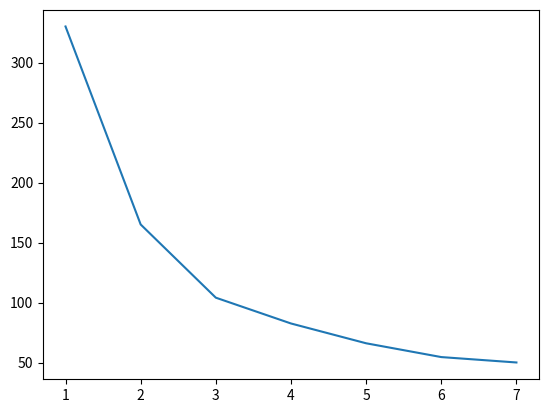

Generate this figure with matplotlib:
import matplotlib.pyplot as plt
import math
#import baustellen_utils as ut

lkw_x = []
zeit_y = []


M = 501  # t
N = 25  # t
G = 20  # kmh
A = 140  # km zum Asphaltwerk
AG = 10

lastValue = 0

l = 1

anzahlFahrten = M / N
load_time = N / AG

# calculate the time for the trip
fahrt_zeit =  2 * (A / G)


def calculateWorkTime2(l):
    return anzahlFahrten * load_time + max(0, fahrt_zeit - (l - 1) * load_time) * (math.ceil(anzahlFahrten / l) - 1)



def calulateWorkTime1(l):
    if N >= M:
        l = 1
    if math.ceil(anzahlFahrten) < l:
        return -1
    if fahrt_zeit < load_time * (l - 1):
        l = 2
    print("l: " + str(l))
    ges = anzahlFahrten * load_time + (math.ceil(anzahlFahrten / l) - 1) * (fahrt_zeit - ((l - 1) * load_time))
    
    return ges


def calculateWorkTimeSim(l, verbose = False):
    restMass = M
    total_time = 0
    
    trucks_time_avalable = []
    for i in range(l):
        trucks_time_avalable.append(0)
    
    #while work is not done = restMass > 0
    while restMass > 0:
        for i in range(l):
            # truck is loaded
            total_time = max(total_time, trucks_time_avalable[i])
            load_volume = min(N, restMass)
            restMass -= load_volume
            
            if (verbose):
                print("Truck " + str(i) + " loads at " + str(round(total_time, 2)) + " - " + str(round(total_time + load_time * (load_volume / N), 2)))
                print("Restmass: " + str(restMass))
                
            total_time += load_time * (load_volume / N)
            available_time = total_time + fahrt_zeit
            
            if (verbose):
                print("Truck is available again in: " + str(round(available_time, 2)))
            
            trucks_time_avalable[i] = available_time
            
            if restMass <= 0:
                break
        
    return round(total_time, 2)



while l < 10:
    zeit = calculateWorkTimeSim(l)
    zeit1 = calculateWorkTime2(l)
    
    print("LKW: " + str(l) + " Zeit: " + str(zeit) + " Zeit1: " + str(round(zeit1, 2)))
    
    if lastValue == zeit:
        print(lastValue, l)
        break
    
    lastValue = zeit
    lkw_x.append(l)
    zeit_y.append(zeit)
    l += 1


print("-------------------")
print("With 3 trucks: ")
calculateWorkTimeSim(3, True)



print(lkw_x)
print(zeit_y)
plt.plot(lkw_x, zeit_y)
